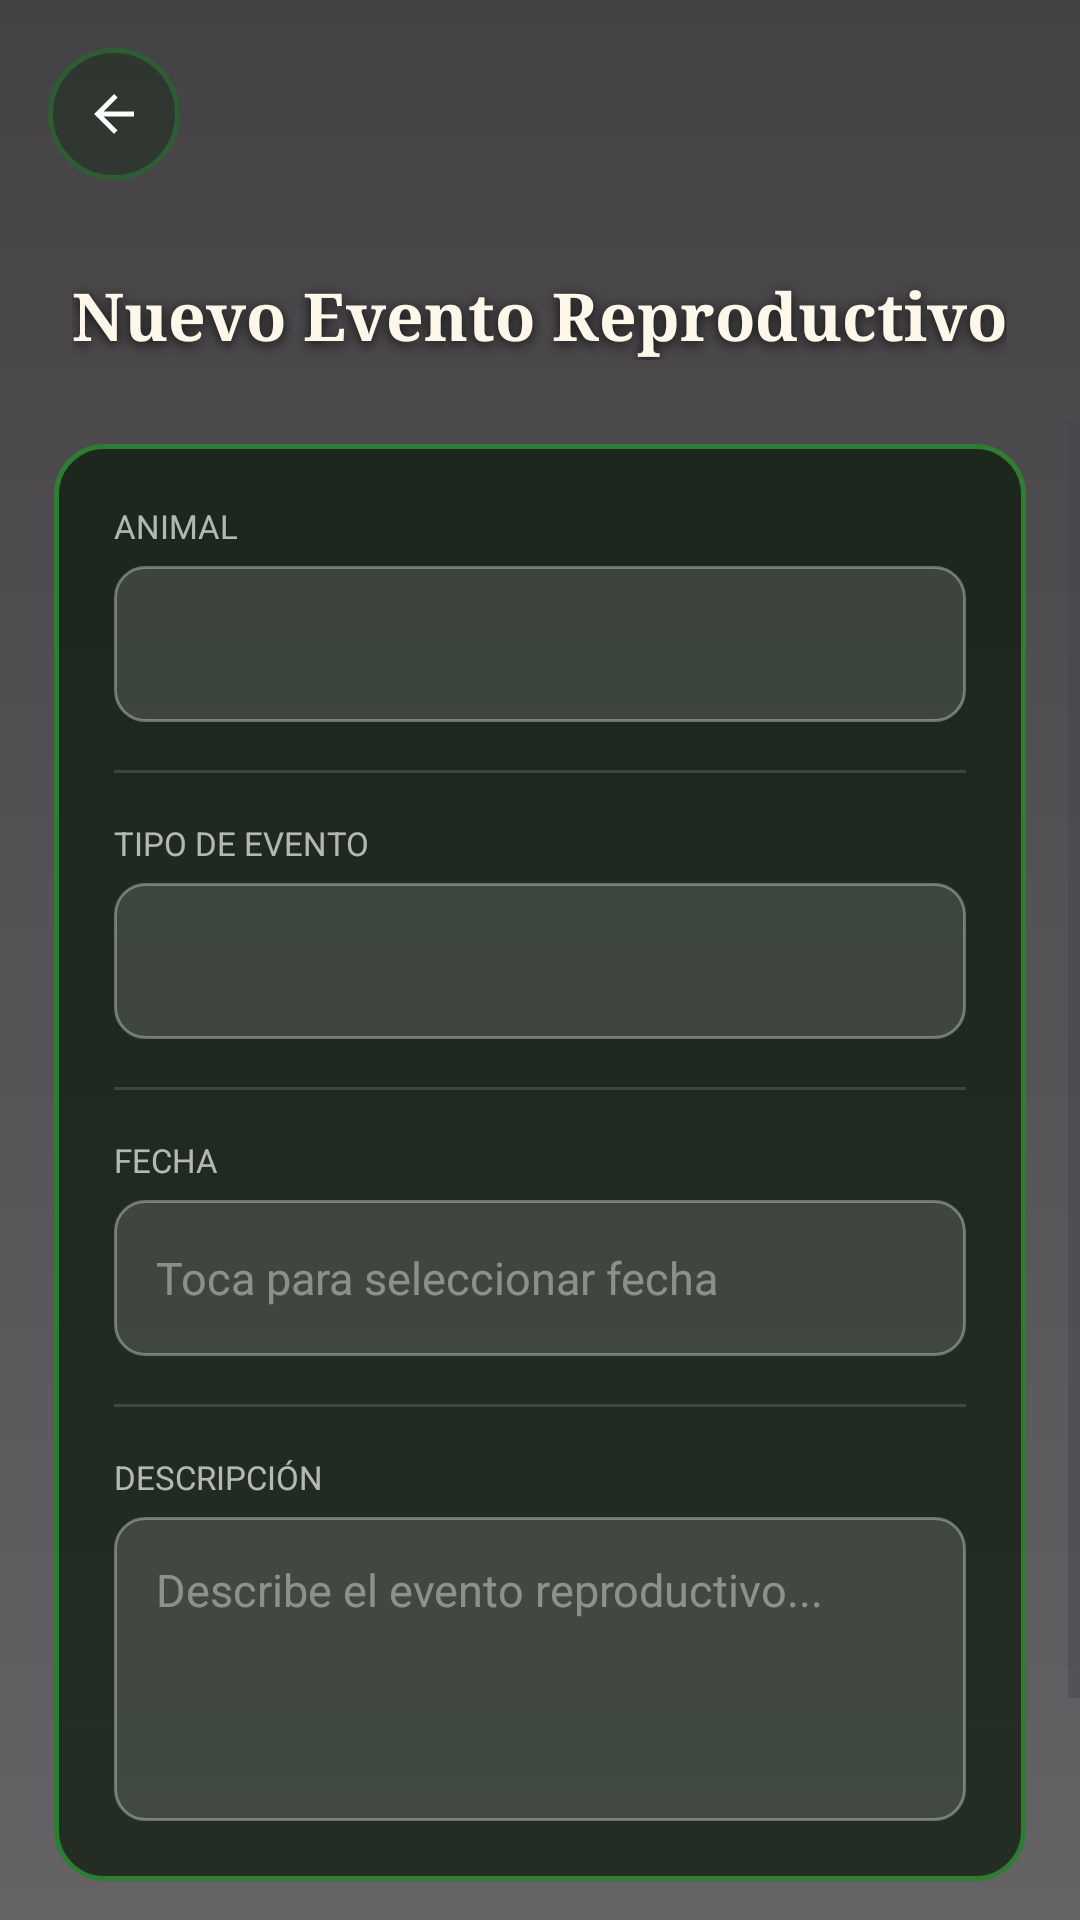

Layout XML and referenced resources for this Android screen:
<!-- AndroidManifest.xml: application theme Theme.CattleManager -->
<!-- res/layout/activity_crear_evento_reproductivo.xml -->
<?xml version="1.0" encoding="utf-8"?>
<FrameLayout
    xmlns:android="http://schemas.android.com/apk/res/android"
    xmlns:app="http://schemas.android.com/apk/res-auto"
    android:layout_width="match_parent"
    android:layout_height="match_parent">

    <ImageView
        android:layout_width="match_parent"
        android:layout_height="match_parent"
        android:contentDescription="@null"
        android:scaleType="centerCrop"
        android:src="@drawable/hero_veterinario_tratamiento"/>

    <View
        android:layout_width="match_parent"
        android:layout_height="match_parent"
        android:background="@drawable/form_overlay_gradient"/>

    <LinearLayout
        android:layout_width="match_parent"
        android:layout_height="match_parent"
        android:orientation="vertical">

        <FrameLayout
            android:layout_width="match_parent"
            android:layout_height="140dp">

            <LinearLayout
                android:layout_width="match_parent"
                android:layout_height="match_parent"
                android:gravity="bottom"
                android:orientation="vertical"
                android:paddingStart="24dp"
                android:paddingEnd="24dp"
                android:paddingBottom="20dp">

                <TextView
                    android:id="@+id/tvTituloCrearReproductivo"
                    android:layout_width="wrap_content"
                    android:layout_height="wrap_content"
                    android:fontFamily="serif"
                    android:shadowColor="#CC000000"
                    android:shadowDx="0" android:shadowDy="3" android:shadowRadius="10"
                    android:text="Nuevo Evento Reproductivo"
                    android:textColor="#FFF8EA"
                    android:textSize="22sp"
                    android:textStyle="bold"/>
            </LinearLayout>

            <ImageButton
                android:id="@+id/btnVolver"
                android:layout_width="44dp"
                android:layout_height="44dp"
                android:layout_gravity="top|start"
                android:layout_marginStart="16dp"
                android:layout_marginTop="16dp"
                android:background="@drawable/dashboard_logout_button"
                android:contentDescription="@null"
                android:elevation="4dp"
                android:padding="12dp"
                android:src="@drawable/ic_arrow_back"/>
        </FrameLayout>

        <ScrollView
            android:layout_width="match_parent"
            android:layout_height="0dp"
            android:layout_weight="1"
            android:clipToPadding="false">

            <LinearLayout
                android:layout_width="match_parent"
                android:layout_height="wrap_content"
                android:orientation="vertical"
                android:paddingStart="18dp"
                android:paddingEnd="18dp"
                android:paddingTop="8dp"
                android:paddingBottom="32dp">

                <LinearLayout
                    android:layout_width="match_parent"
                    android:layout_height="wrap_content"
                    android:orientation="vertical"
                    android:padding="20dp"
                    android:layout_marginBottom="16dp"
                    android:background="@drawable/form_panel_green">

                    <TextView android:layout_width="match_parent" android:layout_height="wrap_content"
                        android:text="ANIMAL" android:textColor="#AAFFFFFF" android:textSize="11sp"
                        android:textAllCaps="true" android:layout_marginBottom="6dp"/>
                    <Spinner
                        android:id="@+id/spinnerAnimalReproductivo"
                        android:layout_width="match_parent" android:layout_height="52dp"
                        android:background="@drawable/form_input_dark"
                        android:paddingStart="14dp" android:paddingEnd="14dp"
                        android:layout_marginBottom="16dp"/>

                    <View android:layout_width="match_parent" android:layout_height="1dp"
                        android:background="#22FFFFFF" android:layout_marginBottom="16dp"/>

                    <TextView android:layout_width="match_parent" android:layout_height="wrap_content"
                        android:text="TIPO DE EVENTO" android:textColor="#AAFFFFFF" android:textSize="11sp"
                        android:textAllCaps="true" android:layout_marginBottom="6dp"/>
                    <Spinner
                        android:id="@+id/spinnerTipoReproductivo"
                        android:layout_width="match_parent" android:layout_height="52dp"
                        android:background="@drawable/form_input_dark"
                        android:paddingStart="14dp" android:paddingEnd="14dp"
                        android:layout_marginBottom="16dp"/>

                    <View android:layout_width="match_parent" android:layout_height="1dp"
                        android:background="#22FFFFFF" android:layout_marginBottom="16dp"/>

                    <TextView android:layout_width="match_parent" android:layout_height="wrap_content"
                        android:text="FECHA" android:textColor="#AAFFFFFF" android:textSize="11sp"
                        android:textAllCaps="true" android:layout_marginBottom="6dp"/>
                    <EditText
                        android:id="@+id/etFechaReproductivo"
                        android:layout_width="match_parent" android:layout_height="52dp"
                        android:background="@drawable/form_input_dark"
                        android:hint="Toca para seleccionar fecha"
                        android:padding="14dp"
                        android:textColor="#FFFFFF"
                        android:textColorHint="#66FFFFFF"
                        android:textSize="15sp"
                        android:focusable="false"
                        android:clickable="true"
                        android:cursorVisible="false"
                        android:layout_marginBottom="16dp"/>

                    <View android:layout_width="match_parent" android:layout_height="1dp"
                        android:background="#22FFFFFF" android:layout_marginBottom="16dp"/>

                    <TextView android:layout_width="match_parent" android:layout_height="wrap_content"
                        android:text="DESCRIPCIÓN" android:textColor="#AAFFFFFF" android:textSize="11sp"
                        android:textAllCaps="true" android:layout_marginBottom="6dp"/>
                    <EditText
                        android:id="@+id/etDescripcionReproductivo"
                        android:layout_width="match_parent" android:layout_height="wrap_content"
                        android:background="@drawable/form_input_dark"
                        android:hint="Describe el evento reproductivo..."
                        android:inputType="textMultiLine|textCapSentences"
                        android:minLines="4"
                        android:gravity="top"
                        android:padding="14dp"
                        android:textColor="#FFFFFF"
                        android:textColorHint="#66FFFFFF"
                        android:textSize="15sp"/>
                </LinearLayout>

                <com.google.android.material.button.MaterialButton
                    android:id="@+id/btnGuardarReproductivo"
                    android:layout_width="match_parent"
                    android:layout_height="52dp"
                    android:backgroundTint="#00695C"
                    android:text="Guardar evento"
                    android:textAllCaps="false"
                    android:textColor="#FFFFFF"
                    android:textSize="15sp"
                    android:textStyle="bold"
                    app:cornerRadius="26dp"/>
            </LinearLayout>
        </ScrollView>
    </LinearLayout>
</FrameLayout>
<!-- resources referenced by this layout -->
<resources>
  <!-- drawable dashboard_logout_button (drawable) -->
  <?xml version="1.0" encoding="utf-8"?>
  <selector xmlns:android="http://schemas.android.com/apk/res/android">
      <item android:state_pressed="true">
          <shape android:shape="oval">
              <solid android:color="#CC1A2B1A" />
              <stroke
                  android:width="1.5dp"
                  android:color="#60AD5E" />
          </shape>
      </item>
      <item android:state_focused="true">
          <shape android:shape="oval">
              <solid android:color="#AA1A2B1A" />
              <stroke
                  android:width="1.5dp"
                  android:color="#60AD5E" />
          </shape>
      </item>
      <item>
          <shape android:shape="oval">
              <solid android:color="#801A2B1A" />
              <stroke
                  android:width="1.5dp"
                  android:color="#2E5D34" />
          </shape>
      </item>
  </selector>
  <!-- drawable form_input_dark (drawable) -->
  <?xml version="1.0" encoding="utf-8"?>
  <shape xmlns:android="http://schemas.android.com/apk/res/android" android:shape="rectangle">
      <corners android:radius="10dp"/>
      <solid android:color="#22FFFFFF"/>
      <stroke android:width="1dp" android:color="#55FFFFFF"/>
  </shape>
  <!-- drawable form_overlay_gradient (drawable) -->
  <?xml version="1.0" encoding="utf-8"?>
  <shape xmlns:android="http://schemas.android.com/apk/res/android">
      <gradient
          android:startColor="#BB000000"
          android:endColor="#99000000"
          android:angle="270"/>
  </shape>
  <!-- drawable form_panel_green (drawable) -->
  <?xml version="1.0" encoding="utf-8"?>
  <shape xmlns:android="http://schemas.android.com/apk/res/android" android:shape="rectangle">
      <corners android:radius="16dp"/>
      <solid android:color="#BB0D1A0D"/>
      <stroke android:width="1.5dp" android:color="#2E7D32"/>
  </shape>
  <!-- drawable ic_arrow_back (drawable) -->
  <?xml version="1.0" encoding="utf-8"?>
  <vector xmlns:android="http://schemas.android.com/apk/res/android"
      android:width="20dp"
      android:height="20dp"
      android:viewportWidth="24"
      android:viewportHeight="24">
      <path
          android:fillColor="#FFFFFF"
          android:pathData="M20,11H7.83l5.59-5.59L12,4l-8,8 8,8 1.41-1.41L7.83,13H20v-2z" />
  </vector>
  <style name="Theme.CattleManager" parent="Base.Theme.CattleManager" />
  <style name="Base.Theme.CattleManager" parent="Theme.Material3.DayNight.NoActionBar">
          
          
      </style>
</resources>
